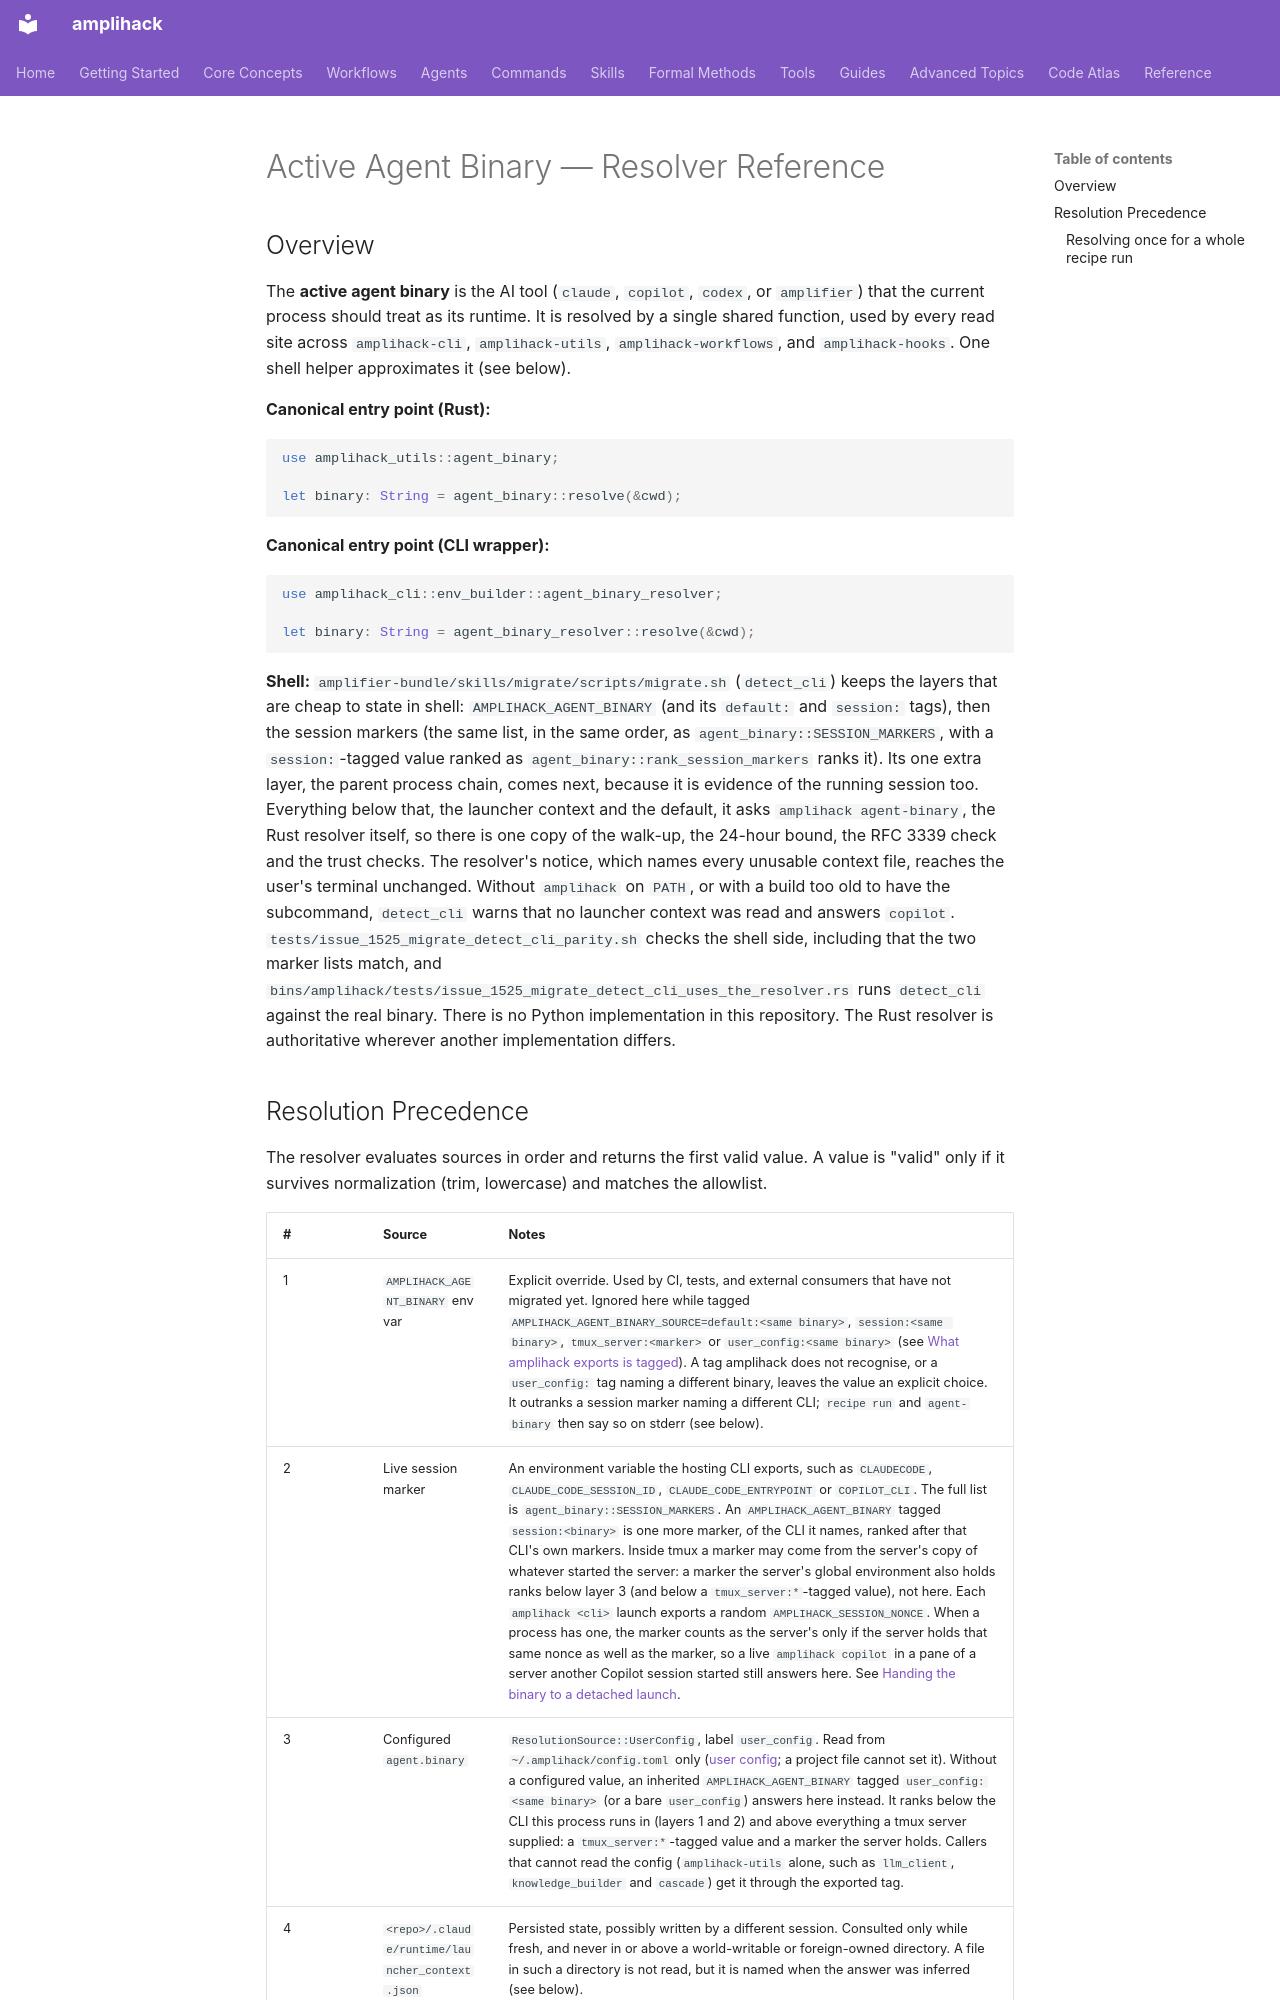

repository: rysweet/amplihack-rs · page: reference/active-agent-binary/index.html · generator: mkdocs

# Active Agent Binary — Resolver Reference

## Overview

The **active agent binary** is the AI tool (`claude`, `copilot`, `codex`, or `amplifier`) that the current process should treat as its runtime. It is resolved by a single shared function, used by every read site across `amplihack-cli`, `amplihack-utils`, `amplihack-workflows`, and `amplihack-hooks`. One shell helper approximates it (see below).

**Canonical entry point (Rust):**

```rust
use amplihack_utils::agent_binary;

let binary: String = agent_binary::resolve(&cwd);
```

**Canonical entry point (CLI wrapper):**

```rust
use amplihack_cli::env_builder::agent_binary_resolver;

let binary: String = agent_binary_resolver::resolve(&cwd);
```

**Shell:** `amplifier-bundle/skills/migrate/scripts/migrate.sh` (`detect_cli`)
keeps the layers that are cheap to state in shell: `AMPLIHACK_AGENT_BINARY`
(and its `default:` and `session:` tags), then the session markers (the same
list, in the same order, as `agent_binary::SESSION_MARKERS`, with a
`session:`-tagged value ranked as `agent_binary::rank_session_markers` ranks
it). Its one extra layer, the
parent process chain, comes next, because it is evidence of the running
session too. Everything below that, the launcher context and the default, it
asks `amplihack agent-binary`, the Rust resolver itself, so there is one copy
of the walk-up, the 24-hour bound, the RFC 3339 check and the trust checks. The
resolver's notice, which names every unusable context file, reaches the
user's terminal unchanged. Without `amplihack` on `PATH`, or with a build too
old to have the subcommand, `detect_cli` warns that no launcher context was
read and answers `copilot`. `tests/issue_1525_migrate_detect_cli_parity.sh`
checks the shell side, including that the two marker lists match, and
`bins/amplihack/tests/issue_1525_migrate_detect_cli_uses_the_resolver.rs` runs
`detect_cli` against the real binary. There is no Python implementation in
this repository. The Rust resolver is authoritative wherever another
implementation differs.
